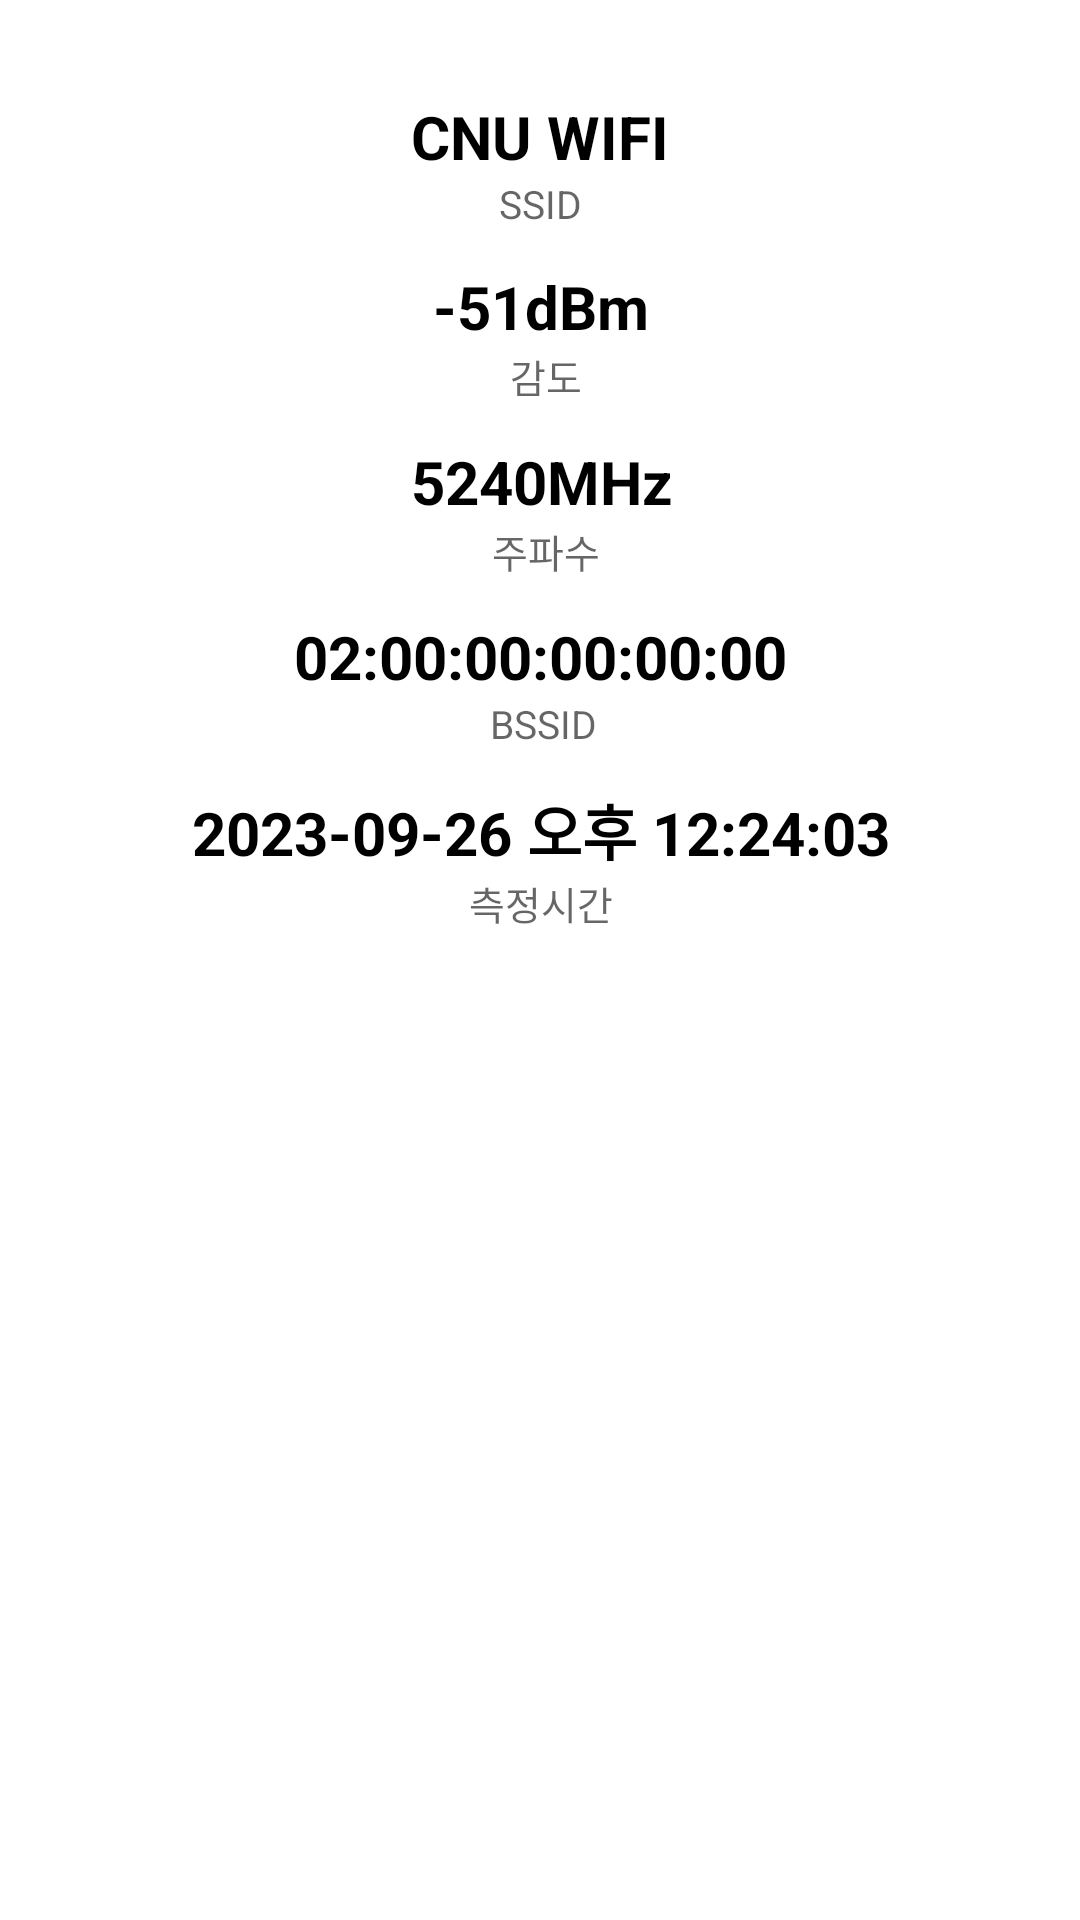

This screen was rendered from an Android layout file. Write that file and the resources it references.
<!-- AndroidManifest.xml: application theme Theme.Wifee -->
<!-- res/layout/ar_detail_item.xml -->
<?xml version="1.0" encoding="utf-8"?>
<androidx.constraintlayout.widget.ConstraintLayout xmlns:android="http://schemas.android.com/apk/res/android"
    xmlns:tools="http://schemas.android.com/tools"
    android:layout_width="match_parent"

    android:layout_height="370dp"

    xmlns:app="http://schemas.android.com/apk/res-auto">

    <androidx.constraintlayout.widget.ConstraintLayout
        android:layout_width="350dp"
        android:layout_height="350dp"
        app:layout_constraintStart_toStartOf="parent"
        app:layout_constraintEnd_toEndOf="parent"
        app:layout_constraintTop_toTopOf="parent"
        android:background="@drawable/main_white_rectangle"

        >

        <TextView
            android:id="@+id/ssidDetailText"
            android:layout_width="wrap_content"
            android:layout_height="wrap_content"
            android:layout_marginTop="32dp"
            android:text="CNU WIFI"
            android:textColor="@android:color/black"
            android:textSize="20sp"
            android:textStyle="bold"
            app:layout_constraintEnd_toEndOf="parent"
            app:layout_constraintStart_toStartOf="parent"
            app:layout_constraintTop_toTopOf="parent" />

        <TextView
            android:id="@+id/textView1"
            android:layout_width="wrap_content"
            android:layout_height="wrap_content"
            android:text="SSID"
            android:textColor="#99000000"
            android:textSize="13sp"
            android:textStyle="normal"
            app:layout_constraintEnd_toEndOf="parent"
            app:layout_constraintHorizontal_bias="0.501"
            app:layout_constraintStart_toStartOf="parent"
            app:layout_constraintTop_toBottomOf="@+id/ssidDetailText" />


        <TextView
            android:id="@+id/signalDetailText"
            android:layout_width="wrap_content"
            android:layout_height="wrap_content"
            android:layout_marginTop="12dp"
            android:text="-51dBm"
            android:textColor="@android:color/black"
            android:textSize="20sp"
            android:textStyle="bold"
            app:layout_constraintEnd_toEndOf="parent"
            app:layout_constraintHorizontal_bias="0.501"
            app:layout_constraintStart_toStartOf="parent"
            app:layout_constraintTop_toBottomOf="@+id/textView1" />

        <TextView
            android:id="@+id/textView2"
            android:layout_width="wrap_content"
            android:layout_height="wrap_content"
            android:text="감도"
            android:textColor="#99000000"
            android:textSize="13sp"
            android:textStyle="normal"
            app:layout_constraintEnd_toEndOf="parent"
            app:layout_constraintHorizontal_bias="0.506"
            app:layout_constraintStart_toStartOf="parent"
            app:layout_constraintTop_toBottomOf="@+id/signalDetailText" />

        <TextView
            android:id="@+id/frequencyDetailText"
            android:layout_width="wrap_content"
            android:layout_height="wrap_content"
            android:layout_marginTop="12dp"
            android:text="5240MHz"
            android:textColor="@android:color/black"
            android:textSize="20sp"
            android:textStyle="bold"
            app:layout_constraintEnd_toEndOf="parent"
            app:layout_constraintHorizontal_bias="0.503"
            app:layout_constraintStart_toStartOf="parent"
            app:layout_constraintTop_toBottomOf="@+id/textView2" />

        <TextView
            android:id="@+id/textView3"
            android:layout_width="wrap_content"
            android:layout_height="wrap_content"
            android:text="주파수"
            android:textColor="#99000000"
            android:textSize="13sp"
            android:textStyle="normal"
            app:layout_constraintEnd_toEndOf="parent"
            app:layout_constraintHorizontal_bias="0.506"
            app:layout_constraintStart_toStartOf="parent"
            app:layout_constraintTop_toBottomOf="@+id/frequencyDetailText" />


        <TextView
            android:id="@+id/macDetailText"
            android:layout_width="wrap_content"
            android:layout_height="wrap_content"
            android:layout_marginTop="12dp"
            android:text="02:00:00:00:00:00"
            android:textColor="@android:color/black"
            android:textSize="20sp"
            android:textStyle="bold"
            app:layout_constraintEnd_toEndOf="parent"
            app:layout_constraintStart_toStartOf="parent"
            app:layout_constraintTop_toBottomOf="@+id/textView3" />

        <TextView
            android:id="@+id/textView4"
            android:layout_width="wrap_content"
            android:layout_height="wrap_content"
            android:text="BSSID"
            android:textColor="#99000000"
            android:textSize="13sp"
            android:textStyle="normal"
            app:layout_constraintEnd_toEndOf="parent"
            app:layout_constraintHorizontal_bias="0.504"
            app:layout_constraintStart_toStartOf="parent"
            app:layout_constraintTop_toBottomOf="@+id/macDetailText" />


        <TextView
            android:id="@+id/timeDetailText"
            android:layout_width="wrap_content"
            android:layout_height="wrap_content"
            android:layout_marginTop="12dp"
            android:text="2023-09-26 오후 12:24:03"
            android:textColor="@android:color/black"
            android:textSize="20sp"
            android:textStyle="bold"
            app:layout_constraintEnd_toEndOf="parent"
            app:layout_constraintHorizontal_bias="0.504"
            app:layout_constraintStart_toStartOf="parent"
            app:layout_constraintTop_toBottomOf="@+id/textView4" />

        <TextView
            android:id="@+id/textView5"
            android:layout_width="wrap_content"
            android:layout_height="wrap_content"
            android:text="측정시간"
            android:textColor="#99000000"
            android:textSize="13sp"
            android:textStyle="normal"
            app:layout_constraintEnd_toEndOf="parent"
            app:layout_constraintHorizontal_bias="0.501"
            app:layout_constraintStart_toStartOf="parent"
            app:layout_constraintTop_toBottomOf="@+id/timeDetailText" />

    </androidx.constraintlayout.widget.ConstraintLayout>


</androidx.constraintlayout.widget.ConstraintLayout>
<!-- resources referenced by this layout -->
<resources>
  <!-- drawable main_white_rectangle (drawable) -->
  <?xml version="1.0" encoding="utf-8"?>
  <shape xmlns:android="http://schemas.android.com/apk/res/android"
      android:shape="rectangle" >
      <solid android:color="#FFFFFF"/>
      <solid android:color="@null"/>
      <corners
          android:bottomLeftRadius="20dp"
          android:bottomRightRadius="20dp"
          android:topLeftRadius="20dp"
          android:topRightRadius="20dp"/>
  </shape>
  <style name="Theme.Wifee" parent="Theme.MaterialComponents.DayNight.DarkActionBar">
          <item name="windowNoTitle">true</item>
          
          <item name="colorPrimary">@color/purple_500</item>
          <item name="colorPrimaryVariant">@color/purple_700</item>
          <item name="colorOnPrimary">@color/white</item>
          
          <item name="colorSecondary">@color/teal_200</item>
          <item name="colorSecondaryVariant">@color/teal_700</item>
          <item name="colorOnSecondary">@color/black</item>
          
          <item name="android:statusBarColor">?attr/colorPrimaryVariant</item>
          
      </style>
  <!-- not gathered from this repository: default colours our renderer supplied (Android Studio template values) -->
  <color name="purple_500">#FF6200EE</color>
  <color name="purple_700">#FF3700B3</color>
  <color name="teal_200">#FF03DAC5</color>
  <color name="teal_700">#FF018786</color>
  <color name="black">#FF000000</color>
  <color name="white">#FFFFFFFF</color>
</resources>
